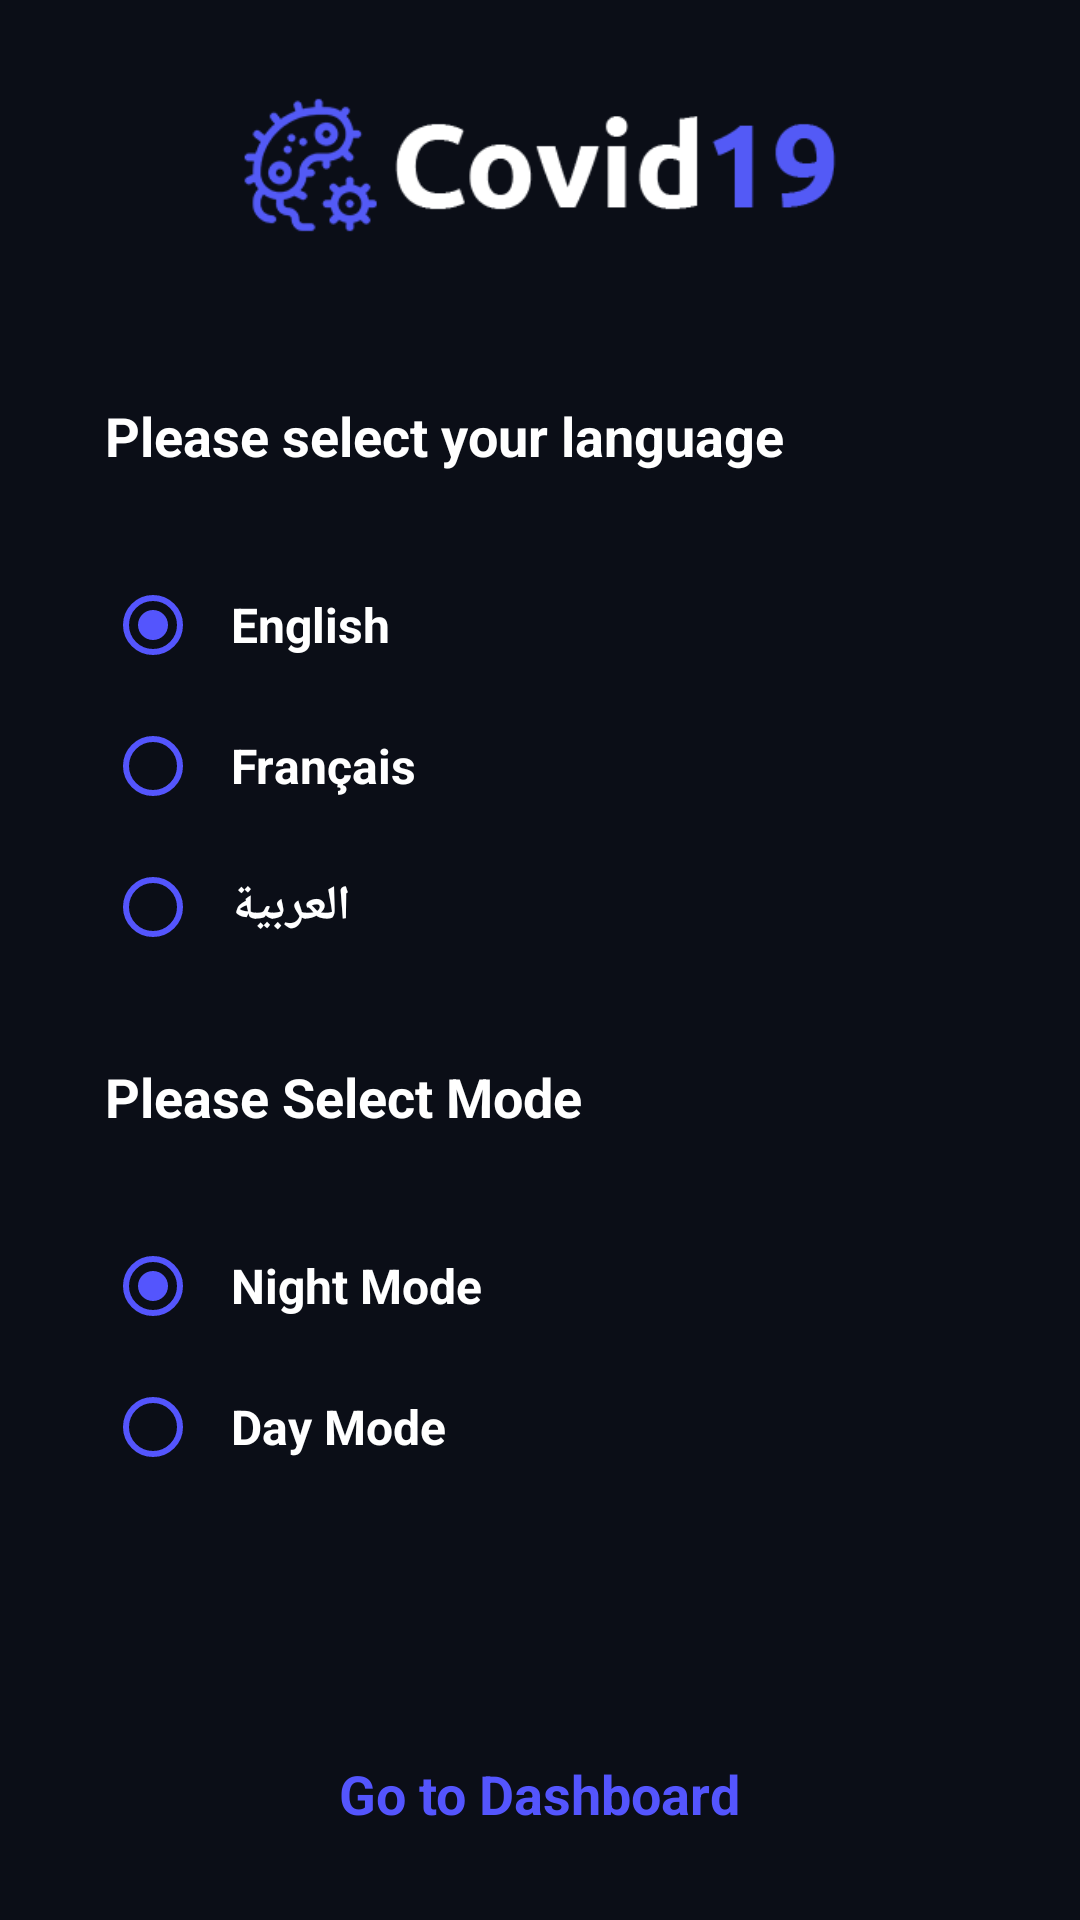

Write the Android layout XML for this screen, with the resource values it uses.
<!-- AndroidManifest.xml: application theme AppTheme -->
<!-- res/layout/activity_language.xml -->
<?xml version="1.0" encoding="utf-8"?>
<RelativeLayout xmlns:android="http://schemas.android.com/apk/res/android"
    android:layout_width="match_parent"
    android:layout_height="match_parent"
    android:id="@+id/relative_activity_lang"
    xmlns:app="http://schemas.android.com/apk/res-auto"
    android:background="@color/backgroundPrimary"
    >

    <ImageView
        android:layout_width="200dp"
        android:layout_height="50dp"
        android:src="@drawable/img_covid_logo_new"
        android:id="@+id/logo"
        android:layout_marginTop="30dp"
        android:layout_centerHorizontal="true"/>


    <RelativeLayout
        android:layout_width="match_parent"
        android:layout_height="wrap_content"
        android:layout_centerInParent="true"
        android:id="@+id/relative_languages"
        android:layout_marginStart="70dp"
        android:layout_marginTop="30dp">


        <TextView
            android:layout_width="wrap_content"
            android:layout_height="wrap_content"
            android:text="@string/please_select_your_language"
            android:id="@+id/select_language"
            android:textColor="@color/white"
            android:textSize="18sp"
            android:textStyle="bold"/>


        <RadioGroup
            android:id="@+id/radio_group"
            android:layout_below="@+id/select_language"
            android:layout_width="wrap_content"
            android:layout_height="wrap_content"
            android:layout_marginTop="20dp"
            android:paddingVertical="15dp">


            <RadioButton
                android:id="@+id/english"
                android:layout_width="wrap_content"
                android:layout_height="wrap_content"
                android:text="English"
                android:paddingStart="10dp"
                android:buttonTint="@color/blue"
                android:checked="true"
                android:textSize="16sp"
                android:textStyle="bold"
                android:textColor="@color/white"
                />

            <RadioButton
                android:id="@+id/french"
                android:layout_width="wrap_content"
                android:layout_height="wrap_content"
                android:text="Français"
                android:paddingStart="10dp"
                android:textSize="16sp"
                android:textStyle="bold"
                android:buttonTint="@color/blue"
                android:textColor="@color/white"
                android:layout_marginTop="15dp"
                />

            <RadioButton
                android:id="@+id/arabic"
                android:layout_width="wrap_content"
                android:layout_height="wrap_content"
                android:textColor="@color/white"
                android:buttonTint="@color/blue"
                android:textSize="16sp"
                android:textStyle="bold"
                android:text="العربية"
                android:paddingStart="10dp"
                android:layout_marginTop="15dp"
                />


        </RadioGroup>

        <TextView
            android:layout_width="wrap_content"
            android:layout_height="wrap_content"
            android:text="@string/please_select_mode"
            android:id="@+id/select_mode"
            android:layout_marginTop="20dp"
            android:textColor="@color/white"
            android:layout_below="@+id/radio_group"
            android:textSize="18sp"
            android:textStyle="bold"/>

        <RadioGroup
            android:id="@+id/radio_group_mode"
            android:layout_below="@+id/select_mode"
            android:layout_width="wrap_content"
            android:layout_height="wrap_content"
            android:layout_marginTop="20dp"
            android:paddingVertical="15dp">


            <RadioButton
                android:id="@+id/night"
                android:layout_width="wrap_content"
                android:layout_height="wrap_content"
                android:text="@string/night_mode"
                android:paddingStart="10dp"
                android:buttonTint="@color/blue"
                android:checked="true"
                android:textSize="16sp"
                android:textStyle="bold"
                android:textColor="@color/white"
                />

            <RadioButton
                android:id="@+id/day"
                android:layout_width="wrap_content"
                android:layout_height="wrap_content"
                android:text="@string/day_mode"
                android:paddingStart="10dp"
                android:textSize="16sp"
                android:textStyle="bold"
                android:buttonTint="@color/blue"
                android:textColor="@color/white"
                android:layout_marginTop="15dp"
                />

        </RadioGroup>

    </RelativeLayout>

    <RelativeLayout
        android:layout_width="wrap_content"
        android:layout_height="wrap_content"
        android:layout_alignParentBottom="true"
        android:id="@+id/relative_button"
        android:layout_marginBottom="20dp"
        android:layout_centerHorizontal="true">


        <TextView
            android:layout_width="wrap_content"
            android:layout_height="wrap_content"
            android:layout_centerVertical="true"
            android:text="@string/go_to_dashboard"
            android:id="@+id/confirm_language"
            android:paddingHorizontal="25dp"
            android:paddingVertical="10dp"
            android:textColor="@color/blue"
            android:textSize="18sp"
            android:textStyle="bold"/>

    </RelativeLayout>

</RelativeLayout>
<!-- resources referenced by this layout -->
<resources>
  <color name="backgroundPrimary">#0B0E17</color>
  <color name="blue">#5455FD</color>
  <color name="white">#FFFFFF</color>
  <!-- drawable img_covid_logo_new: png bitmap (drawable, 12090 bytes) -->
  <string name="day_mode">Day Mode</string>
  <string name="go_to_dashboard">Go to Dashboard</string>
  <string name="night_mode">Night Mode</string>
  <string name="please_select_mode">Please Select Mode</string>
  <string name="please_select_your_language">Please select your language</string>
  <style name="AppTheme" parent="Theme.AppCompat.Light.NoActionBar">
          
          <item name="colorPrimary">@color/colorPrimary</item>
          <item name="colorPrimaryDark">@color/backgroundPrimary</item>
          <item name="colorAccent">@color/colorAccent</item>
      </style>
  <color name="colorPrimary">#0B0E17</color>
  <color name="colorAccent">#03DAC5</color>
</resources>
